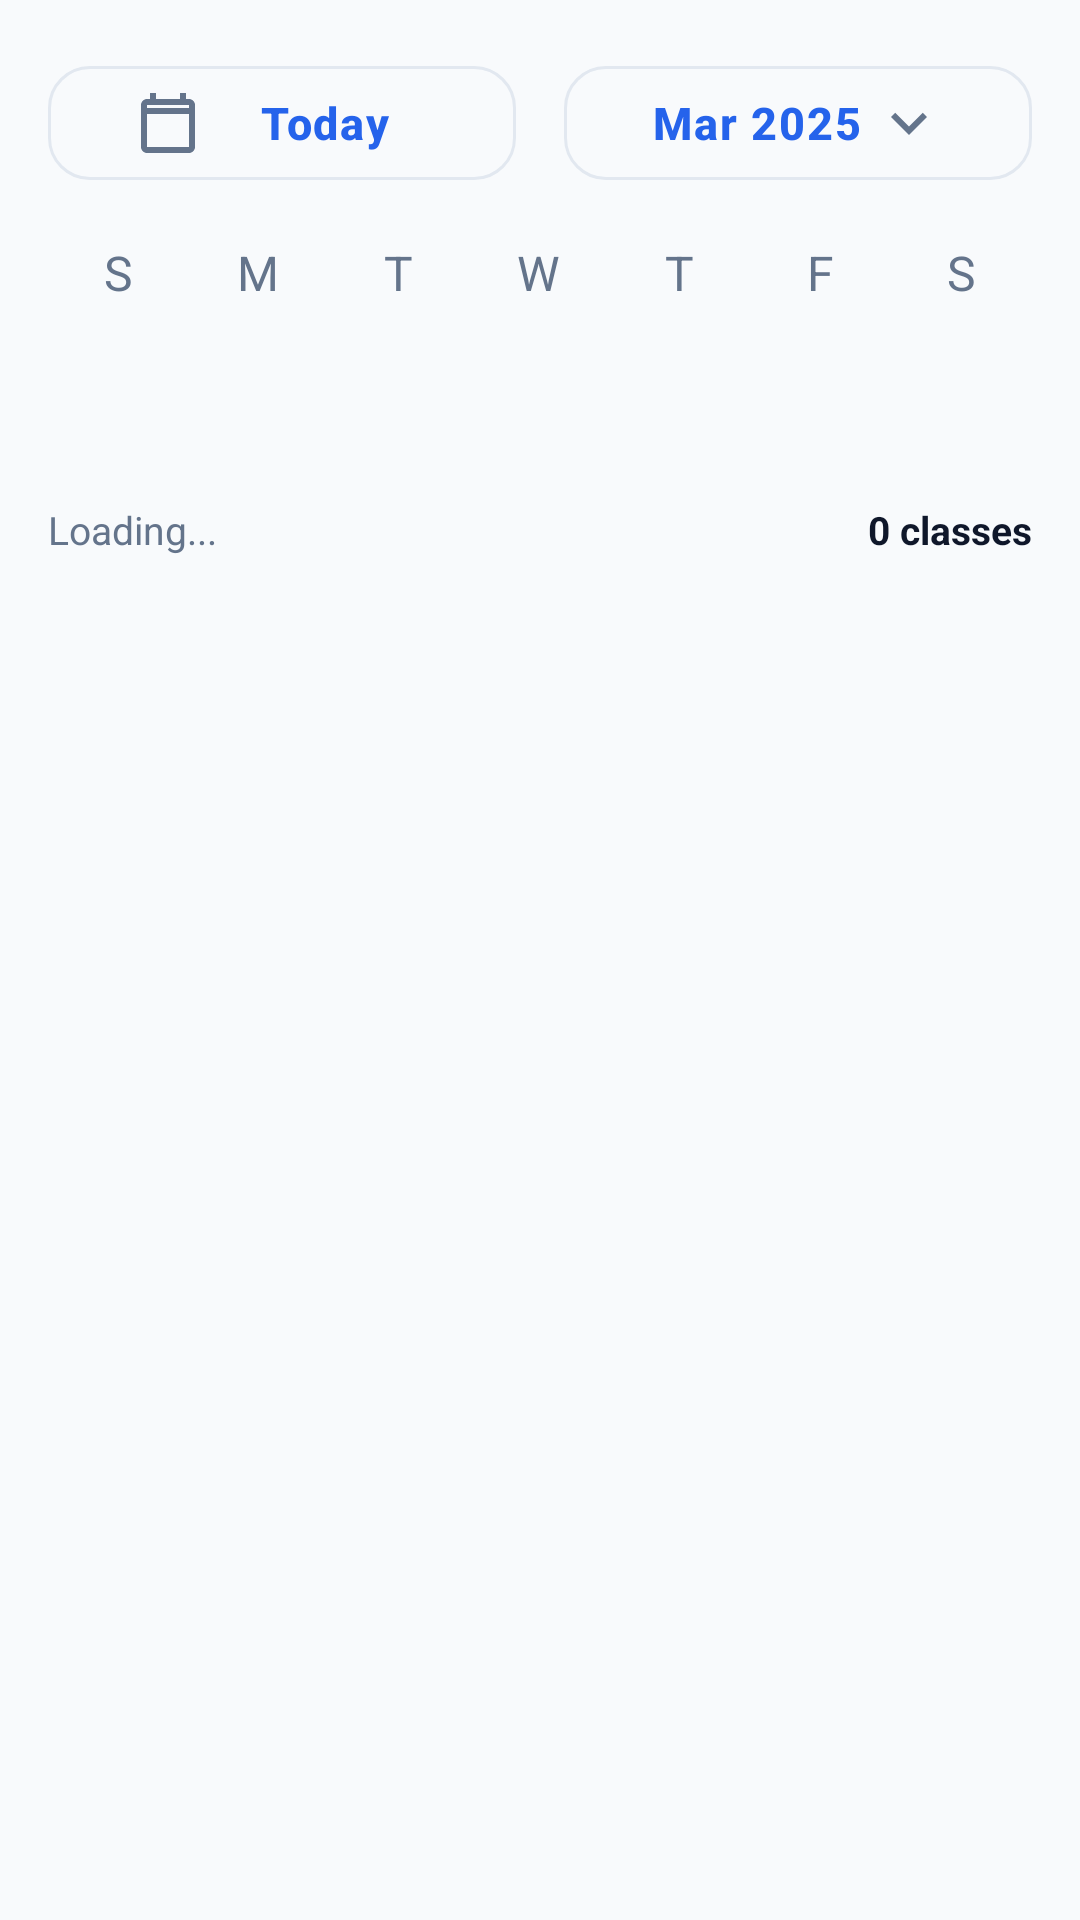

Produce the Android XML layout that renders to this screen, including the resource entries it uses.
<!-- AndroidManifest.xml: application theme Theme.AttendanceSystem -->
<!-- res/layout/fragment_student_schedule.xml -->
<?xml version="1.0" encoding="utf-8"?>
<androidx.constraintlayout.widget.ConstraintLayout xmlns:android="http://schemas.android.com/apk/res/android"
    xmlns:app="http://schemas.android.com/apk/res-auto"
    xmlns:tools="http://schemas.android.com/tools"
    android:layout_width="match_parent"
    android:layout_height="match_parent"
    android:background="@color/background"
    tools:context=".StudentScheduleFragment">

    <LinearLayout
        android:id="@+id/headerWrap"
        android:layout_width="match_parent"
        android:layout_height="wrap_content"
        android:layout_margin="16dp"
        android:orientation="vertical"
        app:layout_constraintTop_toTopOf="parent"
        app:layout_constraintStart_toStartOf="parent"
        app:layout_constraintEnd_toEndOf="parent">

        <LinearLayout
            android:layout_width="match_parent"
            android:layout_height="wrap_content"
            android:layout_marginBottom="14dp"
            android:orientation="horizontal">

            <com.google.android.material.button.MaterialButton
                android:id="@+id/todayButton"
                style="@style/Widget.MaterialComponents.Button.OutlinedButton"
                android:layout_width="0dp"
                android:layout_height="50dp"
                android:layout_weight="1"
                android:layout_marginEnd="8dp"
                android:text="Today"
                android:textAllCaps="false"
                app:cornerRadius="14dp"
                app:icon="@drawable/ic_calendar"
                app:iconTint="@color/text_secondary"
                app:strokeColor="@color/card_border"
                app:strokeWidth="1dp" />

            <com.google.android.material.button.MaterialButton
                android:id="@+id/monthButton"
                style="@style/Widget.MaterialComponents.Button.OutlinedButton"
                android:layout_width="0dp"
                android:layout_height="50dp"
                android:layout_weight="1"
                android:layout_marginStart="8dp"
                android:text="Mar 2025"
                android:textAllCaps="false"
                app:cornerRadius="14dp"
                app:icon="@drawable/ic_arrow_down"
                app:iconGravity="textEnd"
                app:iconTint="@color/text_secondary"
                app:strokeColor="@color/card_border"
                app:strokeWidth="1dp" />
        </LinearLayout>

        <LinearLayout
            android:layout_width="match_parent"
            android:layout_height="wrap_content"
            android:gravity="center"
            android:orientation="horizontal">
            <TextView android:layout_width="0dp" android:layout_height="wrap_content" android:layout_weight="1" android:gravity="center" android:text="S" android:textColor="@color/text_secondary" android:textSize="16sp" />
            <TextView android:layout_width="0dp" android:layout_height="wrap_content" android:layout_weight="1" android:gravity="center" android:text="M" android:textColor="@color/text_secondary" android:textSize="16sp" />
            <TextView android:layout_width="0dp" android:layout_height="wrap_content" android:layout_weight="1" android:gravity="center" android:text="T" android:textColor="@color/text_secondary" android:textSize="16sp" />
            <TextView android:layout_width="0dp" android:layout_height="wrap_content" android:layout_weight="1" android:gravity="center" android:text="W" android:textColor="@color/text_secondary" android:textSize="16sp" />
            <TextView android:layout_width="0dp" android:layout_height="wrap_content" android:layout_weight="1" android:gravity="center" android:text="T" android:textColor="@color/text_secondary" android:textSize="16sp" />
            <TextView android:layout_width="0dp" android:layout_height="wrap_content" android:layout_weight="1" android:gravity="center" android:text="F" android:textColor="@color/text_secondary" android:textSize="16sp" />
            <TextView android:layout_width="0dp" android:layout_height="wrap_content" android:layout_weight="1" android:gravity="center" android:text="S" android:textColor="@color/text_secondary" android:textSize="16sp" />
        </LinearLayout>

        <com.google.android.material.button.MaterialButtonToggleGroup
            android:id="@+id/dayToggleGroup"
            android:layout_width="match_parent"
            android:layout_height="wrap_content"
            android:layout_marginTop="10dp"
            app:singleSelection="true"
            app:selectionRequired="true">

            <com.google.android.material.button.MaterialButton
                android:id="@+id/daySun"
                style="@style/Widget.MaterialComponents.Button.TextButton"
                android:layout_width="0dp"
                android:layout_height="46dp"
                android:layout_weight="1"
                android:text="1"
                app:cornerRadius="23dp" />

            <com.google.android.material.button.MaterialButton
                android:id="@+id/dayMon"
                style="@style/Widget.MaterialComponents.Button.TextButton"
                android:layout_width="0dp"
                android:layout_height="46dp"
                android:layout_weight="1"
                android:text="2"
                app:cornerRadius="23dp" />

            <com.google.android.material.button.MaterialButton
                android:id="@+id/dayTue"
                style="@style/Widget.MaterialComponents.Button.TextButton"
                android:layout_width="0dp"
                android:layout_height="46dp"
                android:layout_weight="1"
                android:text="3"
                app:cornerRadius="23dp" />

            <com.google.android.material.button.MaterialButton
                android:id="@+id/dayWed"
                style="@style/Widget.MaterialComponents.Button.TextButton"
                android:layout_width="0dp"
                android:layout_height="46dp"
                android:layout_weight="1"
                android:text="4"
                app:cornerRadius="23dp" />

            <com.google.android.material.button.MaterialButton
                android:id="@+id/dayThu"
                style="@style/Widget.MaterialComponents.Button.TextButton"
                android:layout_width="0dp"
                android:layout_height="46dp"
                android:layout_weight="1"
                android:text="5"
                app:cornerRadius="23dp" />

            <com.google.android.material.button.MaterialButton
                android:id="@+id/dayFri"
                style="@style/Widget.MaterialComponents.Button.TextButton"
                android:layout_width="0dp"
                android:layout_height="46dp"
                android:layout_weight="1"
                android:text="6"
                app:cornerRadius="23dp" />

            <com.google.android.material.button.MaterialButton
                android:id="@+id/daySat"
                style="@style/Widget.MaterialComponents.Button.TextButton"
                android:layout_width="0dp"
                android:layout_height="46dp"
                android:layout_weight="1"
                android:text="7"
                app:cornerRadius="23dp" />
        </com.google.android.material.button.MaterialButtonToggleGroup>

        <LinearLayout
            android:layout_width="match_parent"
            android:layout_height="wrap_content"
            android:layout_marginTop="10dp"
            android:gravity="center_vertical"
            android:orientation="horizontal">

            <TextView
                android:id="@+id/textTodayClasses"
                android:layout_width="0dp"
                android:layout_height="wrap_content"
                android:layout_weight="1"
                android:text="Loading..."
                android:textColor="@color/text_secondary"
                android:textSize="13sp" />

            <TextView
                android:id="@+id/textTotalClasses"
                android:layout_width="wrap_content"
                android:layout_height="wrap_content"
                android:text="0 classes"
                android:textColor="@color/text_primary"
                android:textSize="13sp"
                android:textStyle="bold" />
        </LinearLayout>
    </LinearLayout>

    <androidx.recyclerview.widget.RecyclerView
        android:id="@+id/studentScheduleRecyclerView"
        android:layout_width="match_parent"
        android:layout_height="0dp"
        android:layout_marginTop="2dp"
        android:paddingHorizontal="16dp"
        android:paddingBottom="16dp"
        android:clipToPadding="false"
        app:layout_constraintTop_toBottomOf="@id/headerWrap"
        app:layout_constraintBottom_toBottomOf="parent"
        tools:listitem="@layout/item_student_schedule" />

    <ProgressBar
        android:id="@+id/progressBar"
        android:layout_width="48dp"
        android:layout_height="48dp"
        android:visibility="gone"
        app:layout_constraintTop_toTopOf="parent"
        app:layout_constraintBottom_toBottomOf="parent"
        app:layout_constraintStart_toStartOf="parent"
        app:layout_constraintEnd_toEndOf="parent"/>

    <LinearLayout
        android:id="@+id/emptyState"
        android:layout_width="wrap_content"
        android:layout_height="wrap_content"
        android:orientation="vertical"
        android:visibility="gone"
        app:layout_constraintTop_toTopOf="parent"
        app:layout_constraintBottom_toBottomOf="parent"
        app:layout_constraintStart_toStartOf="parent"
        app:layout_constraintEnd_toEndOf="parent">

        <TextView
            android:id="@+id/emptyMessage"
            android:layout_width="wrap_content"
            android:layout_height="wrap_content"
            android:text="No schedules available"
            android:textSize="16sp"/>
    </LinearLayout>

</androidx.constraintlayout.widget.ConstraintLayout>
<!-- res/layout/item_student_schedule.xml (included above) -->
<?xml version="1.0" encoding="utf-8"?>
<com.google.android.material.card.MaterialCardView xmlns:android="http://schemas.android.com/apk/res/android"
    xmlns:app="http://schemas.android.com/apk/res-auto"
    android:layout_width="match_parent"
    android:layout_height="wrap_content"
    android:layout_marginBottom="12dp"
    app:cardBackgroundColor="@color/card_background"
    app:cardCornerRadius="16dp"
    app:cardElevation="0dp"
    app:strokeColor="@color/card_border"
    app:strokeWidth="1dp">

    <LinearLayout
        android:layout_width="match_parent"
        android:layout_height="wrap_content"
        android:orientation="horizontal"
        android:padding="14dp">

        <View
            android:id="@+id/statusIndicator"
            android:layout_width="6dp"
            android:layout_height="match_parent"
            android:layout_marginEnd="12dp"
            android:background="@drawable/bg_schedule_status_scheduled" />

        <LinearLayout
            android:layout_width="0dp"
            android:layout_height="wrap_content"
            android:layout_weight="1"
            android:orientation="vertical">

            <TextView
                android:id="@+id/textScheduleName"
                android:layout_width="match_parent"
                android:layout_height="wrap_content"
                android:text="Schedule Name"
                android:textColor="@color/text_primary"
                android:textSize="27sp"
                android:textStyle="bold" />

            <TextView
                android:id="@+id/textScheduleLocation"
                android:layout_width="match_parent"
                android:layout_height="wrap_content"
                android:layout_marginTop="2dp"
                android:text="Section"
                android:textColor="@color/text_secondary"
                android:textSize="14sp"
                android:textStyle="normal" />

            <TextView
                android:id="@+id/textScheduleTime"
                android:layout_width="match_parent"
                android:layout_height="wrap_content"
                android:layout_marginTop="2dp"
                android:text="17:00 - 21:00"
                android:textColor="@color/text_primary"
                android:textSize="17sp"
                android:textStyle="normal" />

        </LinearLayout>

        <LinearLayout
            android:layout_width="68dp"
            android:layout_height="match_parent"
            android:gravity="center"
            android:orientation="vertical">

            <ImageView
                android:id="@+id/statusIcon"
                android:layout_width="30dp"
                android:layout_height="30dp"
                android:src="@drawable/ic_check_circle"
                app:tint="@color/status_present" />

            <TextView
                android:id="@+id/statusText"
                android:layout_width="wrap_content"
                android:layout_height="wrap_content"
                android:layout_marginTop="2dp"
                android:text="Scheduled"
                android:textColor="@color/text_secondary"
                android:textSize="13sp" />
        </LinearLayout>

    </LinearLayout>

</com.google.android.material.card.MaterialCardView>
<!-- resources referenced by this layout -->
<resources>
  <color name="background">#F8FAFC</color>
  <color name="card_background">#FFFFFF</color>
  <color name="card_border">#E2E8F0</color>
  <color name="status_present">#16A34A</color>
  <color name="text_primary">#0F172A</color>
  <color name="text_secondary">#64748B</color>
  <style name="Theme.AttendanceSystem" parent="Base.Theme.AttendanceSystem" />
  <color name="primary">#2563EB</color>
  <color name="primary_dark">#1D4ED8</color>
  <color name="on_primary">#FFFFFF</color>
  <color name="secondary">#7C3AED</color>
  <color name="secondary_dark">#6D28D9</color>
  <color name="on_secondary">#FFFFFF</color>
  <color name="tertiary">#0D9488</color>
  <color name="on_tertiary">#FFFFFF</color>
  <color name="surface">#FFFFFF</color>
  <color name="on_background">#0F172A</color>
  <color name="on_surface">#1E293B</color>
  <color name="surface_variant">#F1F5F9</color>
  <color name="on_surface_variant">#64748B</color>
  <color name="error">#DC2626</color>
  <color name="on_error">#FFFFFF</color>
  <color name="outline">#CBD5E1</color>
  <style name="TextAppearance.App.Headline1" parent="TextAppearance.MaterialComponents.Headline4">
          <item name="android:textSize">34sp</item>
          <item name="android:textStyle">bold</item>
          <item name="android:textColor">@color/text_primary</item>
          <item name="android:letterSpacing">-0.02</item>
      </style>
  <style name="TextAppearance.App.Headline2" parent="TextAppearance.MaterialComponents.Headline5">
          <item name="android:textSize">26sp</item>
          <item name="android:textStyle">bold</item>
          <item name="android:textColor">@color/text_primary</item>
          <item name="android:letterSpacing">-0.01</item>
      </style>
  <style name="TextAppearance.App.Headline3" parent="TextAppearance.MaterialComponents.Headline6">
          <item name="android:textSize">20sp</item>
          <item name="android:textStyle">bold</item>
          <item name="android:textColor">@color/text_primary</item>
      </style>
  <style name="TextAppearance.App.Body1" parent="TextAppearance.MaterialComponents.Body1">
          <item name="android:textSize">16sp</item>
          <item name="android:textColor">@color/text_primary</item>
          <item name="android:lineSpacingMultiplier">1.5</item>
      </style>
  <style name="TextAppearance.App.Body2" parent="TextAppearance.MaterialComponents.Body2">
          <item name="android:textSize">14sp</item>
          <item name="android:textColor">@color/text_secondary</item>
          <item name="android:lineSpacingMultiplier">1.5</item>
      </style>
  <style name="TextAppearance.App.Caption" parent="TextAppearance.MaterialComponents.Caption">
          <item name="android:textSize">12sp</item>
          <item name="android:textColor">@color/text_hint</item>
      </style>
  <style name="ShapeAppearance.App.Small" parent="ShapeAppearance.MaterialComponents.SmallComponent">
          <item name="cornerFamily">rounded</item>
          <item name="cornerSize">14dp</item>
      </style>
  <style name="ShapeAppearance.App.Medium" parent="ShapeAppearance.MaterialComponents.MediumComponent">
          <item name="cornerFamily">rounded</item>
          <item name="cornerSize">20dp</item>
      </style>
  <style name="ShapeAppearance.App.Large" parent="ShapeAppearance.MaterialComponents.LargeComponent">
          <item name="cornerFamily">rounded</item>
          <item name="cornerSize">28dp</item>
      </style>
  <color name="ripple">#202563EB</color>
  <color name="ripple_light">#102563EB</color>
  <color name="input_background">#F8FAFC</color>
  <color name="text_hint">#94A3B8</color>
  <color name="bottom_nav_background">#FFFFFF</color>
  <style name="App.BottomNavigation.ActiveIndicator" parent="">
          <item name="android:color">@color/bottom_nav_indicator</item>
      </style>
  <color name="bottom_nav_indicator">#DBEAFE</color>
</resources>
